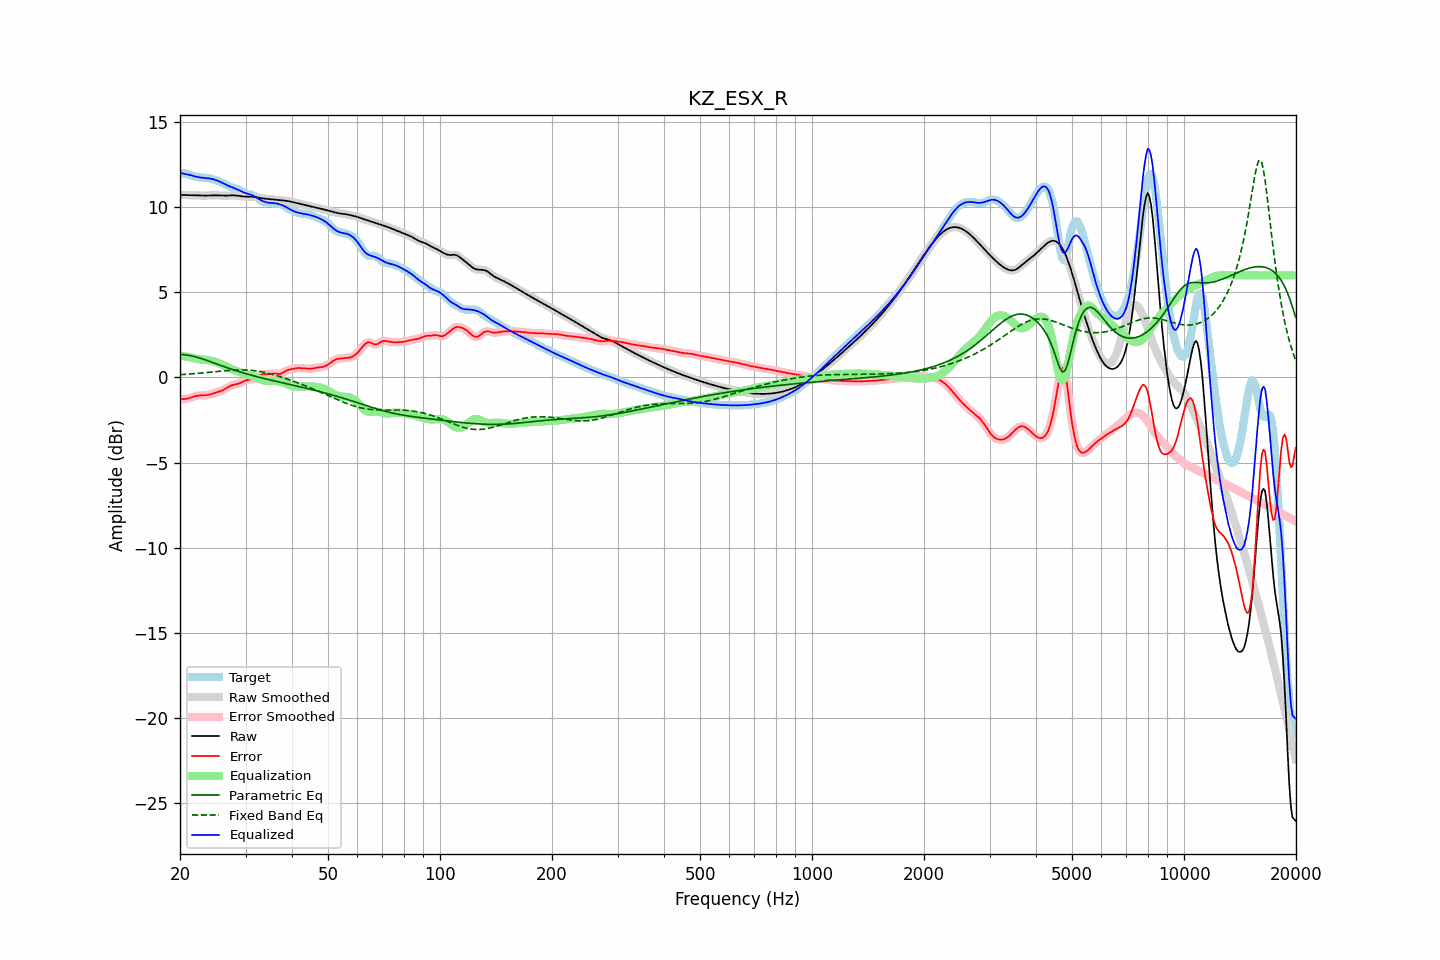

Data behind this chart, as committed beside it:
frequency, raw, error, smoothed, error_smoothed, equalization, parametric_eq, fixed_band_eq, equalized_raw, equalized_smoothed, target
20.00, 10.73, -1.26, 10.73, -1.26, 1.29, 1.35, 0.16, 12.02, 12.02, 11.99
20.20, 10.73, -1.27, 10.73, -1.27, 1.28, 1.35, 0.17, 12.00, 12.00, 11.99
20.40, 10.72, -1.27, 10.72, -1.27, 1.26, 1.34, 0.17, 11.98, 11.98, 12.00
20.61, 10.72, -1.27, 10.72, -1.27, 1.25, 1.33, 0.18, 11.96, 11.96, 11.99
20.81, 10.72, -1.26, 10.72, -1.26, 1.23, 1.32, 0.19, 11.94, 11.94, 11.97
21.02, 10.71, -1.23, 10.71, -1.23, 1.21, 1.31, 0.19, 11.92, 11.92, 11.95
21.23, 10.71, -1.21, 10.71, -1.20, 1.19, 1.29, 0.20, 11.90, 11.90, 11.91
21.44, 10.71, -1.17, 10.71, -1.17, 1.17, 1.27, 0.21, 11.88, 11.88, 11.88
21.66, 10.71, -1.14, 10.71, -1.14, 1.15, 1.25, 0.22, 11.85, 11.85, 11.85
21.87, 10.70, -1.11, 10.70, -1.11, 1.12, 1.23, 0.22, 11.82, 11.82, 11.81
22.09, 10.70, -1.09, 10.70, -1.09, 1.10, 1.20, 0.23, 11.80, 11.80, 11.79
22.31, 10.70, -1.07, 10.70, -1.07, 1.08, 1.18, 0.24, 11.78, 11.78, 11.77
22.54, 10.69, -1.06, 10.69, -1.06, 1.07, 1.15, 0.25, 11.76, 11.76, 11.75
22.76, 10.69, -1.06, 10.69, -1.06, 1.06, 1.12, 0.26, 11.75, 11.75, 11.75
22.99, 10.69, -1.05, 10.69, -1.05, 1.05, 1.09, 0.26, 11.74, 11.74, 11.74
23.22, 10.69, -1.05, 10.69, -1.05, 1.04, 1.06, 0.27, 11.73, 11.73, 11.74
23.45, 10.69, -1.04, 10.69, -1.04, 1.03, 1.02, 0.28, 11.72, 11.72, 11.73
23.69, 10.69, -1.03, 10.69, -1.03, 1.02, 0.99, 0.29, 11.71, 11.71, 11.72
23.92, 10.69, -1.01, 10.69, -1.01, 1.01, 0.96, 0.30, 11.70, 11.70, 11.71
24.16, 10.70, -0.99, 10.70, -0.99, 0.99, 0.92, 0.31, 11.68, 11.68, 11.69
24.40, 10.70, -0.96, 10.70, -0.96, 0.96, 0.89, 0.32, 11.66, 11.67, 11.66
24.65, 10.70, -0.93, 10.70, -0.93, 0.94, 0.85, 0.33, 11.64, 11.64, 11.64
24.89, 10.70, -0.90, 10.70, -0.90, 0.91, 0.82, 0.34, 11.61, 11.61, 11.61
25.14, 10.70, -0.87, 10.70, -0.87, 0.88, 0.79, 0.35, 11.58, 11.58, 11.57
25.39, 10.70, -0.84, 10.70, -0.84, 0.84, 0.75, 0.36, 11.54, 11.54, 11.54
25.65, 10.69, -0.81, 10.69, -0.81, 0.81, 0.72, 0.37, 11.50, 11.50, 11.50
25.91, 10.69, -0.77, 10.69, -0.77, 0.76, 0.68, 0.38, 11.45, 11.45, 11.46
26.16, 10.68, -0.73, 10.68, -0.73, 0.72, 0.65, 0.39, 11.40, 11.40, 11.41
26.43, 10.68, -0.68, 10.68, -0.68, 0.67, 0.62, 0.39, 11.35, 11.35, 11.36
26.69, 10.69, -0.62, 10.69, -0.62, 0.62, 0.58, 0.40, 11.31, 11.31, 11.31
26.96, 10.69, -0.57, 10.69, -0.57, 0.58, 0.55, 0.41, 11.27, 11.27, 11.26
27.23, 10.70, -0.52, 10.70, -0.52, 0.53, 0.52, 0.42, 11.23, 11.23, 11.21
27.50, 10.70, -0.47, 10.70, -0.47, 0.49, 0.49, 0.42, 11.19, 11.19, 11.18
27.77, 10.70, -0.44, 10.70, -0.44, 0.45, 0.45, 0.43, 11.16, 11.16, 11.14
28.05, 10.70, -0.41, 10.70, -0.42, 0.42, 0.42, 0.43, 11.12, 11.12, 11.12
28.33, 10.69, -0.39, 10.69, -0.39, 0.39, 0.39, 0.44, 11.08, 11.08, 11.09
28.62, 10.68, -0.37, 10.68, -0.37, 0.35, 0.36, 0.44, 11.03, 11.03, 11.05
28.90, 10.66, -0.34, 10.66, -0.34, 0.32, 0.33, 0.44, 10.99, 10.99, 11.01
29.19, 10.65, -0.30, 10.65, -0.30, 0.29, 0.30, 0.44, 10.94, 10.94, 10.95
29.48, 10.64, -0.26, 10.64, -0.26, 0.25, 0.28, 0.44, 10.89, 10.89, 10.89
29.78, 10.63, -0.21, 10.63, -0.21, 0.22, 0.25, 0.44, 10.86, 10.86, 10.84
30.08, 10.63, -0.17, 10.63, -0.17, 0.20, 0.22, 0.44, 10.82, 10.82, 10.80
30.38, 10.63, -0.14, 10.63, -0.15, 0.17, 0.19, 0.43, 10.80, 10.80, 10.77
30.68, 10.63, -0.13, 10.63, -0.13, 0.14, 0.17, 0.43, 10.77, 10.77, 10.76
30.99, 10.63, -0.12, 10.63, -0.12, 0.11, 0.14, 0.42, 10.74, 10.74, 10.75
31.30, 10.62, -0.11, 10.62, -0.11, 0.08, 0.12, 0.41, 10.70, 10.70, 10.73
31.61, 10.61, -0.08, 10.61, -0.08, 0.05, 0.09, 0.40, 10.66, 10.66, 10.69
31.93, 10.60, -0.04, 10.60, -0.04, 0.01, 0.07, 0.39, 10.61, 10.61, 10.64
32.24, 10.58, 0.02, 10.58, 0.02, -0.03, 0.04, 0.38, 10.55, 10.55, 10.56
32.57, 10.56, 0.08, 10.56, 0.08, -0.07, 0.02, 0.36, 10.49, 10.49, 10.48
32.89, 10.54, 0.14, 10.54, 0.14, -0.11, -0.01, 0.35, 10.43, 10.44, 10.40
33.22, 10.53, 0.17, 10.53, 0.17, -0.14, -0.03, 0.33, 10.39, 10.39, 10.35
33.55, 10.51, 0.20, 10.51, 0.19, -0.17, -0.05, 0.31, 10.34, 10.34, 10.32
33.89, 10.50, 0.19, 10.50, 0.19, -0.19, -0.08, 0.29, 10.31, 10.31, 10.31
34.23, 10.49, 0.19, 10.49, 0.19, -0.21, -0.10, 0.27, 10.29, 10.29, 10.30
34.57, 10.49, 0.19, 10.49, 0.19, -0.21, -0.12, 0.24, 10.27, 10.27, 10.30
34.92, 10.48, 0.20, 10.48, 0.20, -0.21, -0.15, 0.22, 10.26, 10.26, 10.28
35.27, 10.47, 0.22, 10.47, 0.22, -0.21, -0.17, 0.19, 10.26, 10.26, 10.25
35.62, 10.46, 0.23, 10.46, 0.23, -0.21, -0.19, 0.17, 10.25, 10.25, 10.23
35.97, 10.45, 0.24, 10.45, 0.23, -0.21, -0.21, 0.14, 10.24, 10.24, 10.21
... 635 more rows
